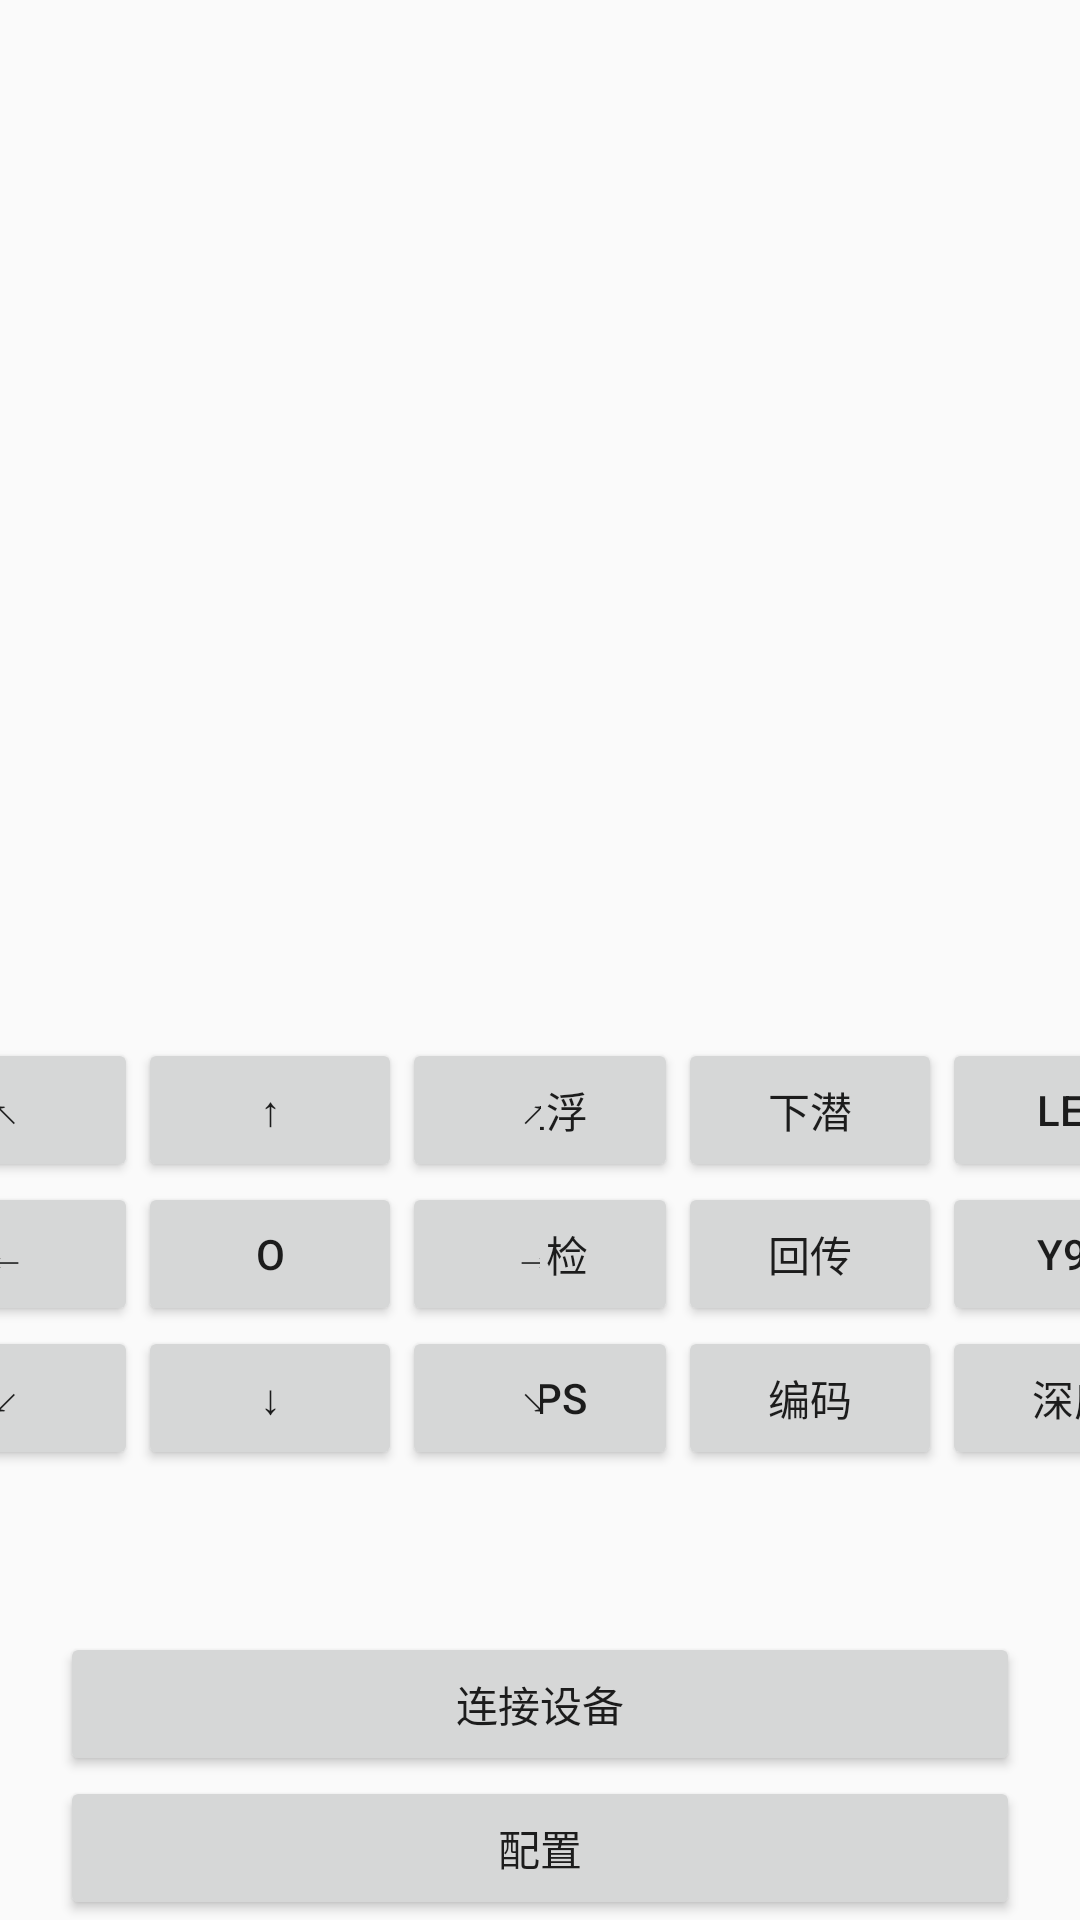

Write the Android layout XML for this screen, with the resource values it uses.
<!-- AndroidManifest.xml: application theme AppTheme -->
<!-- res/layout/activity_main.xml -->
<TableLayout xmlns:android="http://schemas.android.com/apk/res/android"
    android:layout_width="match_parent"
    android:layout_height="match_parent">

    <TextView
        android:id="@+id/tv_log"
        android:layout_width="match_parent"
        android:layout_height="0dp"
        android:layout_margin="20dp"
        android:layout_weight="1"
        android:scrollbars="vertical"
        android:textSize="15sp" />

    <LinearLayout
        android:layout_width="match_parent"
        android:layout_height="0dp"
        android:layout_weight="1"
        android:baselineAligned="false">
        
        <TableLayout
            android:layout_width="0dp"
            android:layout_height="match_parent"
            android:layout_weight="1"
            android:gravity="center">

            <TableRow
                android:layout_width="wrap_content"
                android:layout_height="wrap_content"
                android:gravity="center">

                <Button
                    android:id="@+id/bt_left_up"
                    style="@style/Button"
                    android:layout_width="wrap_content"
                    android:layout_height="wrap_content"
                    android:text="↖" />

                <Button
                    android:id="@+id/bt_up"
                    style="@style/Button"
                    android:layout_width="wrap_content"
                    android:layout_height="wrap_content"
                    android:text="↑" />

                <Button
                    android:id="@+id/bt_right_up"
                    style="@style/Button"
                    android:layout_width="wrap_content"
                    android:layout_height="wrap_content"
                    android:text="↗" />

            </TableRow>

            <TableRow
                android:layout_width="wrap_content"
                android:layout_height="wrap_content"
                android:gravity="center">

                <Button
                    android:id="@+id/bt_left"
                    style="@style/Button"
                    android:layout_width="wrap_content"
                    android:layout_height="wrap_content"
                    android:text="←" />

                <Button
                    android:id="@+id/bt_o"
                    style="@style/Button"
                    android:layout_width="wrap_content"
                    android:layout_height="wrap_content"
                    android:text="O" />

                <Button
                    android:id="@+id/bt_right"
                    style="@style/Button"
                    android:layout_width="wrap_content"
                    android:layout_height="wrap_content"
                    android:text="→" />

            </TableRow>

            <TableRow
                android:layout_width="wrap_content"
                android:layout_height="wrap_content"
                android:gravity="center">

                <Button
                    android:id="@+id/bt_left_down"
                    style="@style/Button"
                    android:layout_width="wrap_content"
                    android:layout_height="wrap_content"
                    android:text="↙" />

                <Button
                    android:id="@+id/bt_down"
                    style="@style/Button"
                    android:layout_width="wrap_content"
                    android:layout_height="wrap_content"
                    android:text="↓" />

                <Button
                    android:id="@+id/bt_right_down"
                    style="@style/Button"
                    android:layout_width="wrap_content"
                    android:layout_height="wrap_content"
                    android:text="↘" />

            </TableRow>
        </TableLayout>
        
        <TableLayout
            android:layout_width="0dp"
            android:layout_height="match_parent"
            android:layout_weight="1"
            android:gravity="center">

            <TableRow
                android:layout_width="match_parent"
                android:layout_height="match_parent"
                android:gravity="center">

                <Button
                    android:id="@+id/bt_shallow"
                    style="@style/Button"
                    android:layout_width="wrap_content"
                    android:layout_height="wrap_content"
                    android:text="上浮" />

                <Button
                    android:id="@+id/bt_deep"
                    style="@style/Button"
                    android:layout_width="wrap_content"
                    android:layout_height="wrap_content"
                    android:text="下潜" />

                <Button
                    android:id="@+id/bt_camera"
                    style="@style/Button"
                    android:layout_width="wrap_content"
                    android:layout_height="wrap_content"
                    android:text="LED" />

            </TableRow>
            <TableRow
                android:layout_width="match_parent"
                android:layout_height="match_parent"
                android:gravity="center">

                <Button
                    android:id="@+id/bt_a"
                    style="@style/Button"
                    android:layout_width="wrap_content"
                    android:layout_height="wrap_content"
                    android:text="自检" />

                <Button
                    android:id="@+id/bt_b"
                    style="@style/Button"
                    android:layout_width="wrap_content"
                    android:layout_height="wrap_content"
                    android:text="回传" />

                <Button
                    android:id="@+id/bt_c"
                    style="@style/Button"
                    android:layout_width="wrap_content"
                    android:layout_height="wrap_content"
                    android:text="Y91" />
            </TableRow>
            <TableRow
                android:layout_width="match_parent"
                android:layout_height="match_parent"
                android:gravity="center">

                <Button
                    android:id="@+id/bt_d"
                    style="@style/Button"
                    android:layout_width="wrap_content"
                    android:layout_height="wrap_content"
                    android:text="GPS" />

                <Button
                    android:id="@+id/bt_e"
                    style="@style/Button"
                    android:layout_width="wrap_content"
                    android:layout_height="wrap_content"
                    android:text="编码" />

                <Button
                    android:id="@+id/bt_f"
                    style="@style/Button"
                    android:layout_width="wrap_content"
                    android:layout_height="wrap_content"
                    android:text="深度" />
            </TableRow>

        </TableLayout>

    </LinearLayout>

    <Button
        android:id="@+id/bt_start_stop"
        android:layout_width="match_parent"
        android:layout_height="wrap_content"
        android:layout_marginEnd="20dp"
        android:layout_marginStart="20dp"
        android:text="连接设备" />

    <Button
        android:id="@+id/bt_set"
        android:layout_width="match_parent"
        android:layout_height="wrap_content"
        android:layout_marginEnd="20dp"
        android:layout_marginStart="20dp"
        android:text="配置" />

</TableLayout>
<!-- resources referenced by this layout -->
<resources>
  <style name="Button">
          <item name="android:layout_height">5dp</item>
          <item name="android:paddingLeft">2dp</item>
          <item name="android:paddingRight">2dp</item>
      </style>
  <style name="AppTheme" parent="Theme.AppCompat.Light.NoActionBar">
          
          <item name="colorPrimary">@color/colorPrimary</item>
          <item name="colorPrimaryDark">@color/colorPrimaryDark</item>
          <item name="colorAccent">@color/colorAccent</item>
      </style>
  <!-- not gathered from this repository: default colours our renderer supplied (Android Studio template values) -->
  <color name="colorPrimary">#FF6200EE</color>
  <color name="colorPrimaryDark">#FF3700B3</color>
  <color name="colorAccent">#FF03DAC5</color>
</resources>
